5-way image classification set "project_design_20242025" from GitHub (candrawij/mitigasi_skoliosis_ta); label vocabulary: leaning backward, leaning forward, leaning left, leaning right, upright.

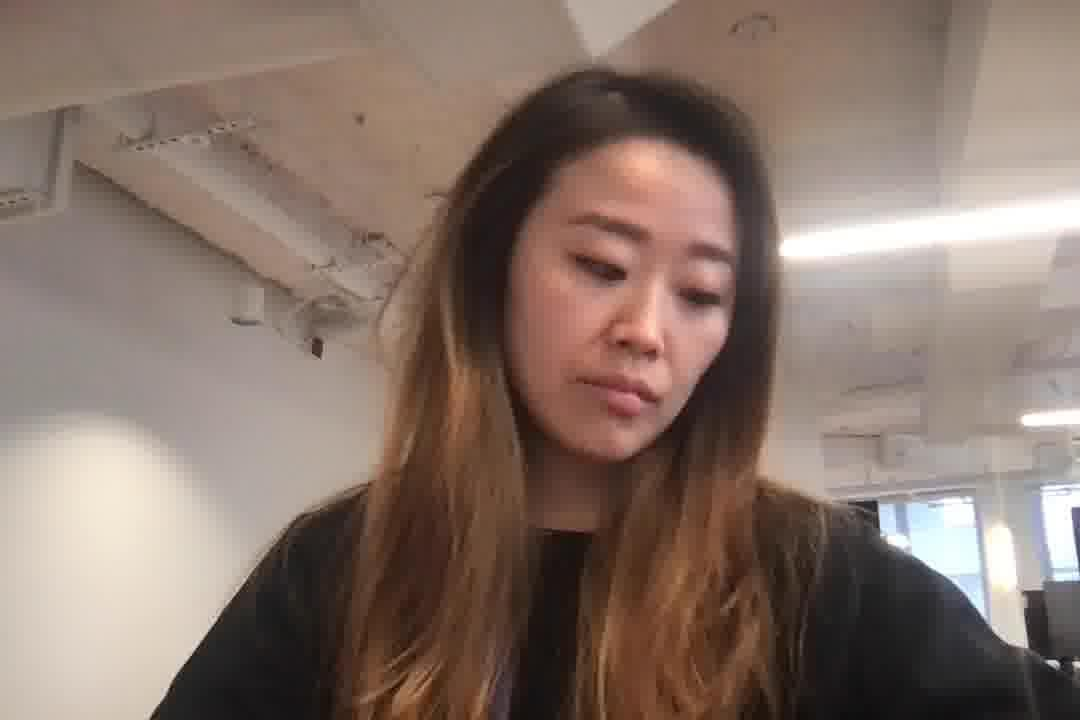
Label: leaning right

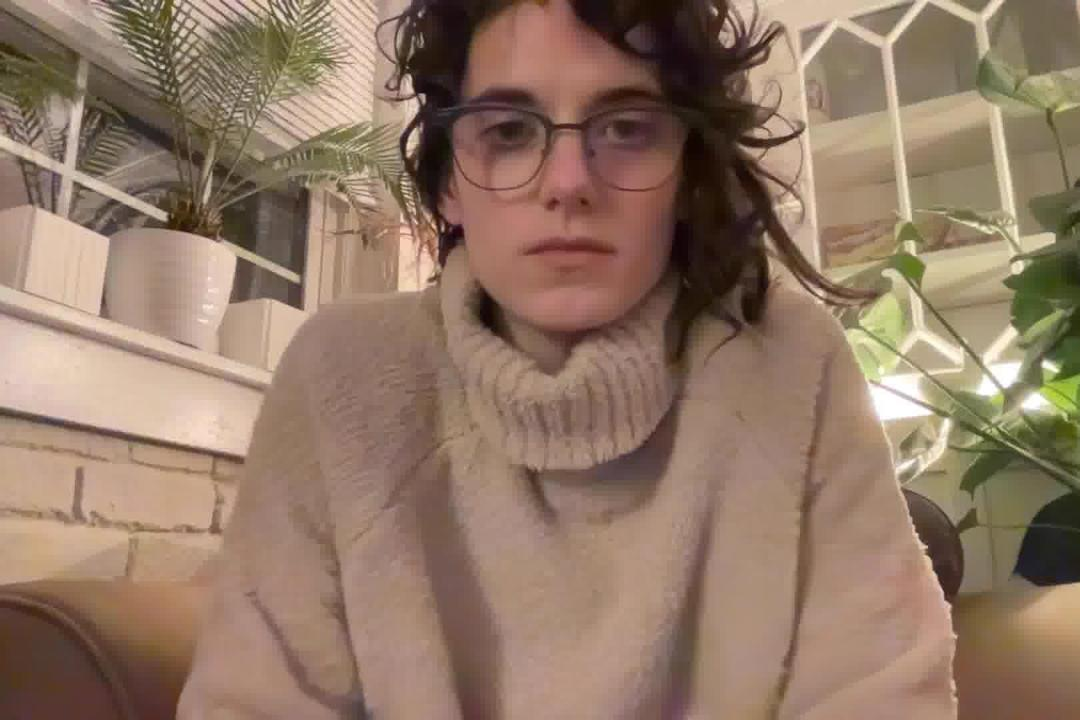
Label: leaning forward

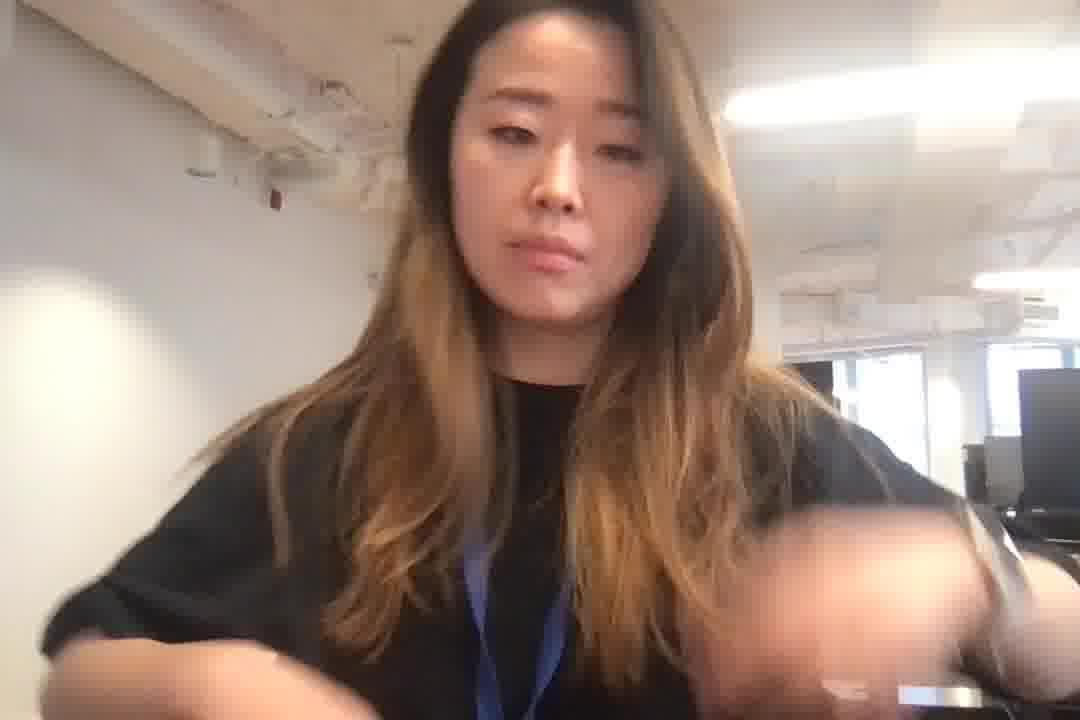
Label: leaning forward

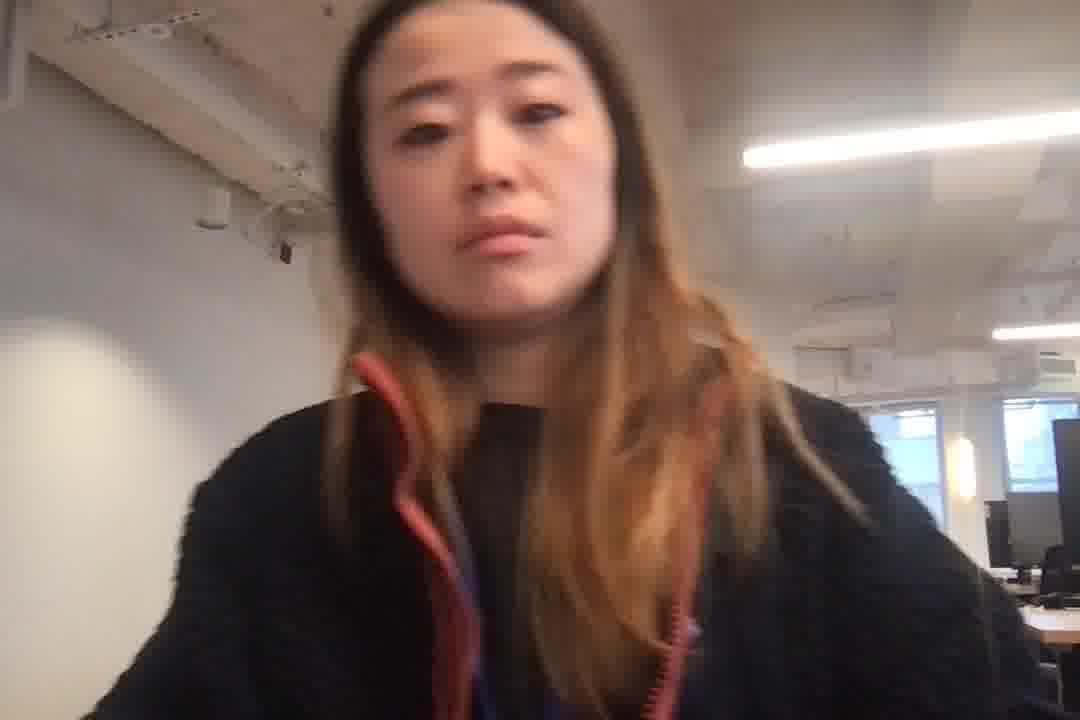
Label: leaning left

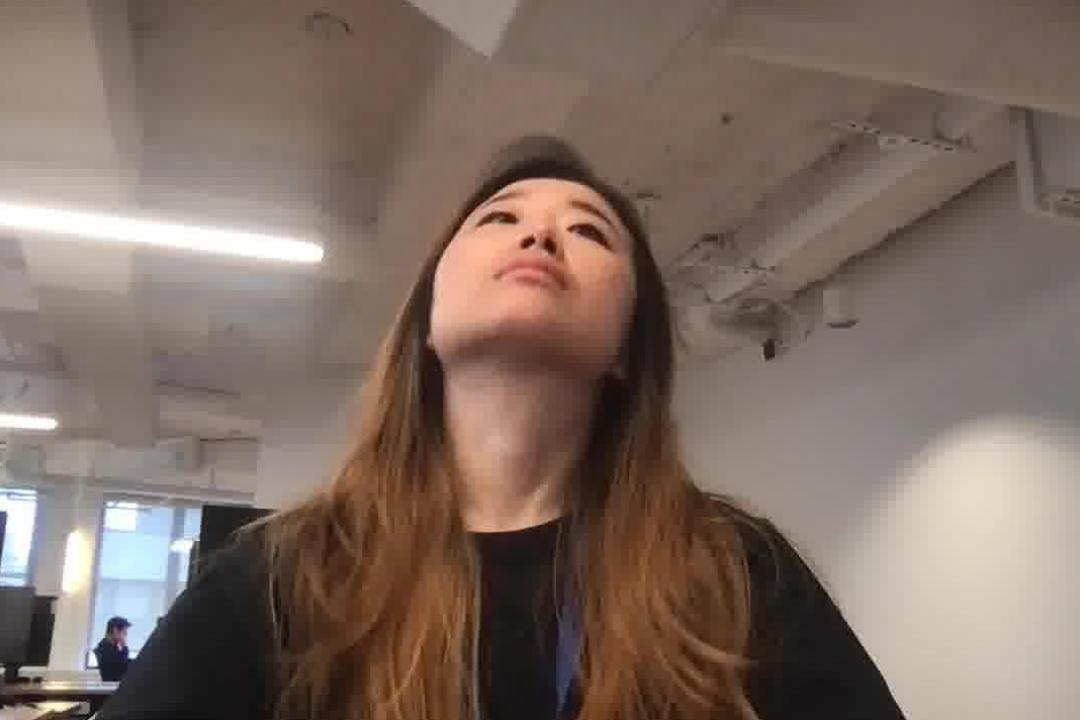
Label: leaning backward

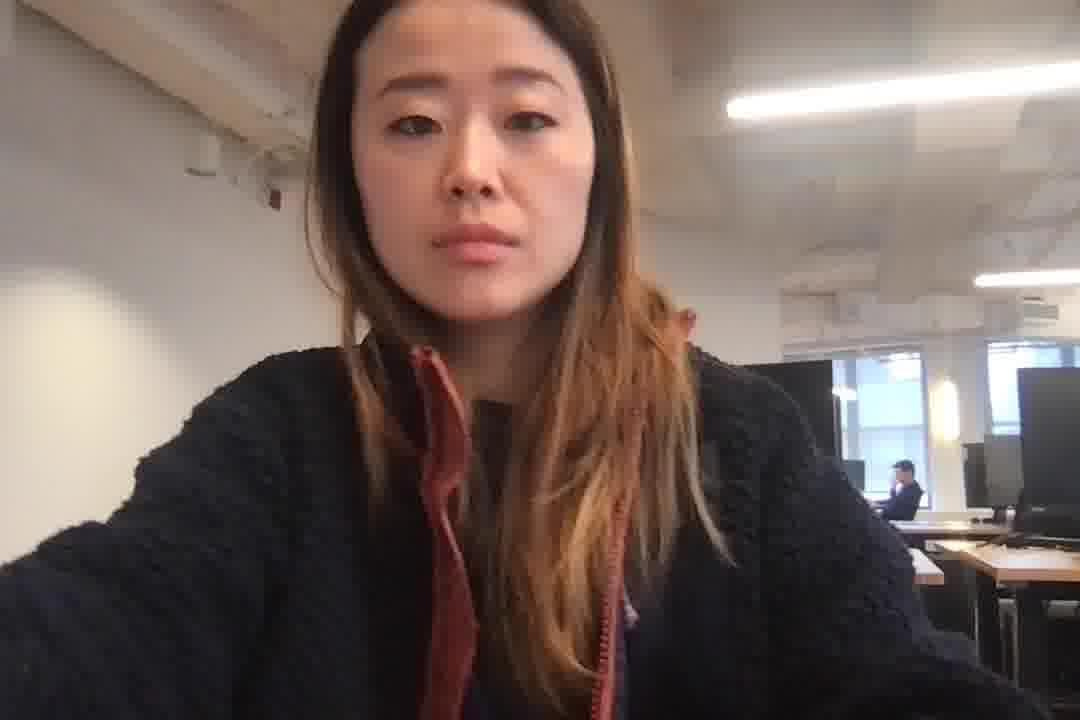
Label: leaning left
